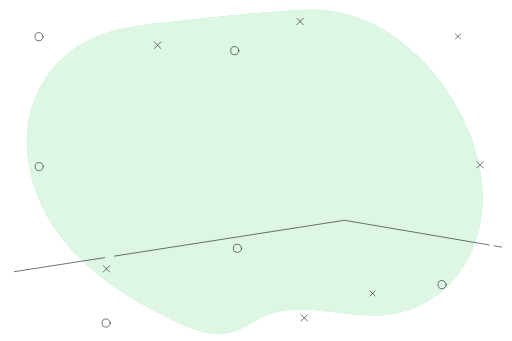
t = 0.00 s
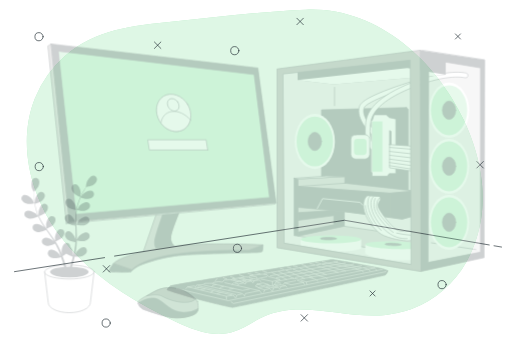
t = 0.25 s
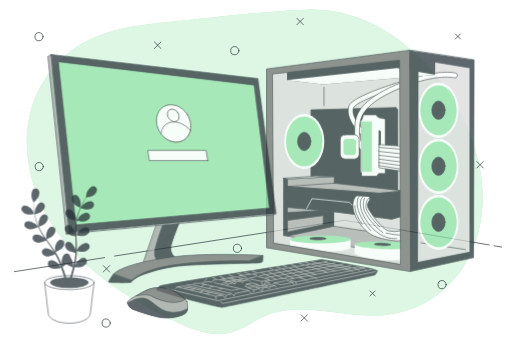
t = 0.50 s
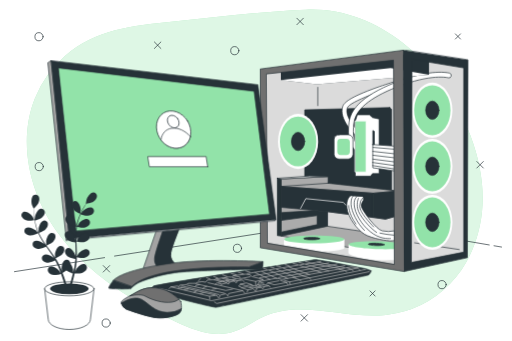
t = 0.75 s
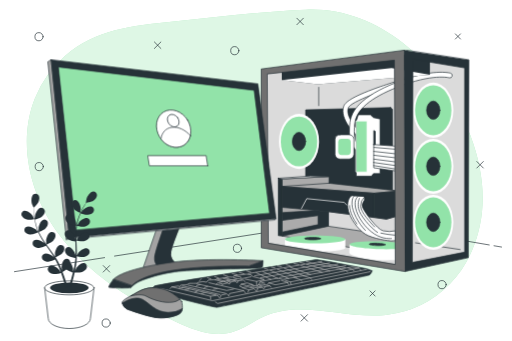
t = 1.00 s

The animated SVG that drew these frames (rendered in a browser with its animation timeline set to each time). Animation: 2 CSS @keyframes rules; one cycle of 1.00 s.

<svg class="animated" id="freepik_stories-modern-desktop-computer" xmlns="http://www.w3.org/2000/svg" viewBox="0 0 750 500" version="1.1" xmlns:xlink="http://www.w3.org/1999/xlink" xmlns:svgjs="http://svgjs.com/svgjs"><style>svg#freepik_stories-modern-desktop-computer:not(.animated) .animable {opacity: 0;}svg#freepik_stories-modern-desktop-computer.animated #freepik--CPU--inject-98 {animation: 1s 1 forwards cubic-bezier(.36,-0.01,.5,1.38) slideRight;animation-delay: 0s;}svg#freepik_stories-modern-desktop-computer.animated #freepik--Keyboard--inject-98 {animation: 1s 1 forwards cubic-bezier(.36,-0.01,.5,1.38) slideRight;animation-delay: 0s;}svg#freepik_stories-modern-desktop-computer.animated #freepik--Mouse--inject-98 {animation: 1s 1 forwards cubic-bezier(.36,-0.01,.5,1.38) slideRight;animation-delay: 0s;}svg#freepik_stories-modern-desktop-computer.animated #freepik--Monitor--inject-98 {animation: 1s 1 forwards cubic-bezier(.36,-0.01,.5,1.38) slideDown;animation-delay: 0s;}svg#freepik_stories-modern-desktop-computer.animated #freepik--Plant--inject-98 {animation: 1s 1 forwards cubic-bezier(.36,-0.01,.5,1.38) slideDown;animation-delay: 0s;}            @keyframes slideRight {                0% {                    opacity: 0;                    transform: translateX(30px);                }                100% {                    opacity: 1;                    transform: translateX(0);                }            }                    @keyframes slideDown {                0% {                    opacity: 0;                    transform: translateY(-30px);                }                100% {                    opacity: 1;                    transform: translateY(0);                }            }        </style><g id="freepik--background-simple--inject-98" class="animable" style="transform-origin: 373.132px 251.913px;"><path d="M706.44,270.9c-2.82-32.64-12.57-64.71-26.6-94.42C638,87.76,551.91,10.26,448.74,14.16,382.58,16.67,317,25.23,251.16,32c-56.17,5.8-112,11.1-156.28,50.11a164.19,164.19,0,0,0-44,61.81c-26.36,66-6.66,143.93,35.93,200.83s105,95.72,169.16,126.3c26.17,12.46,55.52,24,83.44,16.24,17.19-4.79,31.6-16.41,47.91-23.64,54.9-24.34,118.56,4.29,178.29-1.88a154.18,154.18,0,0,0,94.25-45.91c29.58-30.67,45.25-73.24,47.24-115.8A220.19,220.19,0,0,0,706.44,270.9Z" style="fill: rgb(146, 227, 169); transform-origin: 373.132px 251.913px;" id="elg7qratcsai8" class="animable"></path><g id="el3vgyawcywkd"><path d="M706.44,270.9c-2.82-32.64-12.57-64.71-26.6-94.42C638,87.76,551.91,10.26,448.74,14.16,382.58,16.67,317,25.23,251.16,32c-56.17,5.8-112,11.1-156.28,50.11a164.19,164.19,0,0,0-44,61.81c-26.36,66-6.66,143.93,35.93,200.83s105,95.72,169.16,126.3c26.17,12.46,55.52,24,83.44,16.24,17.19-4.79,31.6-16.41,47.91-23.64,54.9-24.34,118.56,4.29,178.29-1.88a154.18,154.18,0,0,0,94.25-45.91c29.58-30.67,45.25-73.24,47.24-115.8A220.19,220.19,0,0,0,706.44,270.9Z" style="fill: rgb(255, 255, 255); opacity: 0.7; transform-origin: 373.132px 251.913px;" class="animable"></path></g></g><g id="freepik--Shapes--inject-98" class="animable" style="transform-origin: 379.57px 253.2px;"><line x1="226.03" y1="61.56" x2="235.52" y2="71.05" style="fill: none; stroke: rgb(38, 50, 56); stroke-linecap: round; stroke-linejoin: round; transform-origin: 230.775px 66.305px;" id="el81i7uctge87" class="animable"></line><line x1="235.52" y1="61.56" x2="226.03" y2="71.05" style="fill: none; stroke: rgb(38, 50, 56); stroke-linecap: round; stroke-linejoin: round; transform-origin: 230.775px 66.305px;" id="ele1rgje99stc" class="animable"></line><line x1="698.81" y1="236.85" x2="708.3" y2="246.34" style="fill: none; stroke: rgb(38, 50, 56); stroke-linecap: round; stroke-linejoin: round; transform-origin: 703.555px 241.595px;" id="elh4il08lq32u" class="animable"></line><line x1="708.3" y1="236.85" x2="698.81" y2="246.34" style="fill: none; stroke: rgb(38, 50, 56); stroke-linecap: round; stroke-linejoin: round; transform-origin: 703.555px 241.595px;" id="elbyp889dha6" class="animable"></line><line x1="150.97" y1="389.42" x2="160.46" y2="398.91" style="fill: none; stroke: rgb(38, 50, 56); stroke-linecap: round; stroke-linejoin: round; transform-origin: 155.715px 394.165px;" id="elko9x2trgcl7" class="animable"></line><line x1="160.46" y1="389.42" x2="150.97" y2="398.91" style="fill: none; stroke: rgb(38, 50, 56); stroke-linecap: round; stroke-linejoin: round; transform-origin: 155.715px 394.165px;" id="el1m1mt1wjuoi" class="animable"></line><line x1="434.92" y1="26.74" x2="444.41" y2="36.23" style="fill: none; stroke: rgb(38, 50, 56); stroke-linecap: round; stroke-linejoin: round; transform-origin: 439.665px 31.485px;" id="elt5fafwwmuib" class="animable"></line><line x1="444.41" y1="26.74" x2="434.92" y2="36.23" style="fill: none; stroke: rgb(38, 50, 56); stroke-linecap: round; stroke-linejoin: round; transform-origin: 439.665px 31.485px;" id="elqaod3005inr" class="animable"></line><line x1="441.04" y1="461.38" x2="450.53" y2="470.87" style="fill: none; stroke: rgb(38, 50, 56); stroke-linecap: round; stroke-linejoin: round; transform-origin: 445.785px 466.125px;" id="elatvfxllrjt" class="animable"></line><line x1="450.53" y1="461.38" x2="441.04" y2="470.87" style="fill: none; stroke: rgb(38, 50, 56); stroke-linecap: round; stroke-linejoin: round; transform-origin: 445.785px 466.125px;" id="elogjzswykb7s" class="animable"></line><line x1="542.14" y1="426.56" x2="549.63" y2="434.06" style="fill: none; stroke: rgb(38, 50, 56); stroke-linecap: round; stroke-linejoin: round; transform-origin: 545.885px 430.31px;" id="elakhspov3pm4" class="animable"></line><line x1="549.63" y1="426.56" x2="542.14" y2="434.06" style="fill: none; stroke: rgb(38, 50, 56); stroke-linecap: round; stroke-linejoin: round; transform-origin: 545.885px 430.31px;" id="el6fow88e607q" class="animable"></line><line x1="667.34" y1="49.73" x2="674.83" y2="57.22" style="fill: none; stroke: rgb(38, 50, 56); stroke-linecap: round; stroke-linejoin: round; transform-origin: 671.085px 53.475px;" id="el7m789q8294t" class="animable"></line><line x1="674.83" y1="49.73" x2="667.34" y2="57.22" style="fill: none; stroke: rgb(38, 50, 56); stroke-linecap: round; stroke-linejoin: round; transform-origin: 671.085px 53.475px;" id="elrqinjb7ex4j" class="animable"></line><path d="M349.9,74.31a6,6,0,1,0-6,6A6,6,0,0,0,349.9,74.31Z" style="fill: none; stroke: rgb(38, 50, 56); stroke-linecap: round; stroke-linejoin: round; transform-origin: 343.9px 74.31px;" id="el2z3jq8kxhff" class="animable"></path><path d="M62.84,53.83a6,6,0,1,0-6,6A6,6,0,0,0,62.84,53.83Z" style="fill: none; stroke: rgb(38, 50, 56); stroke-linecap: round; stroke-linejoin: round; transform-origin: 56.84px 53.83px;" id="el8uhhbqmwbwr" class="animable"></path><path d="M653.86,417.35a6,6,0,1,0-6,6A6,6,0,0,0,653.86,417.35Z" style="fill: none; stroke: rgb(38, 50, 56); stroke-linecap: round; stroke-linejoin: round; transform-origin: 647.86px 417.35px;" id="elrcv76tzasl" class="animable"></path><path d="M161.32,473.66a6,6,0,1,0-6,6A6,6,0,0,0,161.32,473.66Z" style="fill: none; stroke: rgb(38, 50, 56); stroke-linecap: round; stroke-linejoin: round; transform-origin: 155.32px 473.66px;" id="els26d91d3fl" class="animable"></path><path d="M63.18,244.29a6,6,0,1,0-6,6A6,6,0,0,0,63.18,244.29Z" style="fill: none; stroke: rgb(38, 50, 56); stroke-linecap: round; stroke-linejoin: round; transform-origin: 57.18px 244.29px;" id="elbuw6gsi5exg" class="animable"></path><path d="M353.83,364.1a6,6,0,1,0-6,6A6,6,0,0,0,353.83,364.1Z" style="fill: none; stroke: rgb(38, 50, 56); stroke-linecap: round; stroke-linejoin: round; transform-origin: 347.83px 364.1px;" id="elh9bse71w91d" class="animable"></path></g><g id="freepik--Table--inject-98" class="animable" style="transform-origin: 377.94px 360.665px;"><line x1="724.01" y1="360.37" x2="735.05" y2="362.25" style="fill: none; stroke: rgb(38, 50, 56); stroke-linecap: round; stroke-linejoin: round; transform-origin: 729.53px 361.31px;" id="el9j1e44l2m2r" class="animable"></line><polyline points="167.62 375.48 504.76 322.99 716.97 359.17" style="fill: none; stroke: rgb(38, 50, 56); stroke-linecap: round; stroke-linejoin: round; transform-origin: 442.295px 349.235px;" id="eljqjfra99hph" class="animable"></polyline><line x1="20.83" y1="398.34" x2="152.96" y2="377.76" style="fill: none; stroke: rgb(38, 50, 56); stroke-linecap: round; stroke-linejoin: round; transform-origin: 86.895px 388.05px;" id="el7dz7s85vt66" class="animable"></line></g><g id="freepik--CPU--inject-98" class="animable" style="transform-origin: 534.825px 235.8px;"><polygon points="591.71 80.61 387.81 105.15 388.21 359.59 593.7 392.35 683.5 373.74 683.9 91.81 591.71 80.61" style="fill: rgb(219, 219, 219); stroke: rgb(38, 50, 56); stroke-linecap: round; stroke-linejoin: round; transform-origin: 535.855px 236.48px;" id="el7350ni43uf" class="animable"></polygon><line x1="674.23" y1="365.87" x2="608.89" y2="356" style="fill: none; stroke: rgb(38, 50, 56); stroke-linecap: round; stroke-linejoin: round; transform-origin: 641.56px 360.935px;" id="el06caobn39b2n" class="animable"></line><ellipse cx="634.87" cy="161.58" rx="29.44" ry="40.42" style="fill: rgb(255, 255, 255); transform-origin: 634.87px 161.58px;" id="elorjcos1wj2c" class="animable"></ellipse><ellipse cx="634.87" cy="161.58" rx="26.66" ry="36.61" style="fill: rgb(146, 227, 169); transform-origin: 634.87px 161.58px;" id="elkci3cgtywjo" class="animable"></ellipse><ellipse cx="634.87" cy="161.58" rx="9.78" ry="13.43" style="fill: rgb(38, 50, 56); stroke: rgb(38, 50, 56); stroke-linecap: round; stroke-linejoin: round; transform-origin: 634.87px 161.58px;" id="elxkm384o5e4s" class="animable"></ellipse><polygon points="572.28 157.61 447.82 161 447.82 272.18 575.11 286.04 575.11 160.16 572.28 157.61" style="fill: rgb(38, 50, 56); stroke: rgb(38, 50, 56); stroke-linecap: round; stroke-linejoin: round; transform-origin: 511.465px 221.825px;" id="el6nwujtf81ja" class="animable"></polygon><ellipse cx="437.99" cy="207.36" rx="29.44" ry="40.42" style="fill: rgb(255, 255, 255); transform-origin: 437.99px 207.36px;" id="elzjsod22fyv" class="animable"></ellipse><ellipse cx="437.99" cy="207.36" rx="26.66" ry="36.61" style="fill: rgb(146, 227, 169); transform-origin: 437.99px 207.36px;" id="elpc0czpf6m1" class="animable"></ellipse><ellipse cx="437.99" cy="207.36" rx="9.78" ry="13.43" style="fill: rgb(38, 50, 56); stroke: rgb(38, 50, 56); stroke-linecap: round; stroke-linejoin: round; transform-origin: 437.99px 207.36px;" id="elbvow6vpp9o" class="animable"></ellipse><ellipse cx="634.87" cy="243.74" rx="29.44" ry="40.42" style="fill: rgb(255, 255, 255); transform-origin: 634.87px 243.74px;" id="elrjy0dqn05x" class="animable"></ellipse><ellipse cx="634.87" cy="243.74" rx="26.66" ry="36.61" style="fill: rgb(146, 227, 169); transform-origin: 634.87px 243.74px;" id="el2pl9ye2wm4t" class="animable"></ellipse><ellipse cx="634.87" cy="243.74" rx="9.78" ry="13.43" style="fill: rgb(38, 50, 56); stroke: rgb(38, 50, 56); stroke-linecap: round; stroke-linejoin: round; transform-origin: 634.87px 243.74px;" id="elxkbpahvvrxm" class="animable"></ellipse><ellipse cx="634.87" cy="325.91" rx="29.44" ry="40.42" style="fill: rgb(255, 255, 255); transform-origin: 634.87px 325.91px;" id="elzyt2gi8fknf" class="animable"></ellipse><ellipse cx="634.87" cy="325.91" rx="26.66" ry="36.61" style="fill: rgb(146, 227, 169); transform-origin: 634.87px 325.91px;" id="el1z1va6xr4gr" class="animable"></ellipse><ellipse cx="634.87" cy="325.91" rx="9.78" ry="13.43" style="fill: rgb(38, 50, 56); stroke: rgb(38, 50, 56); stroke-linecap: round; stroke-linejoin: round; transform-origin: 634.87px 325.91px;" id="elky6khlqsj8" class="animable"></ellipse><path d="M528.43,201.31a3.51,3.51,0,0,1-1.57-.37c-4.82-2.41-12-9.77-17-17.5-4.84-7.42-9.85-18.3-6.22-27.92,1.77-4.69,8.87-12.6,49.93-27.23,22-7.83,43.58-13.91,43.79-14a3.54,3.54,0,1,1,1.91,6.81c-34.87,9.78-85.55,27.69-89,36.88-2.73,7.22,2.29,16.62,5.52,21.57,5.22,8,11.59,13.71,14.25,15a3.53,3.53,0,0,1-1.59,6.69Z" style="fill: rgb(255, 255, 255); stroke: rgb(38, 50, 56); stroke-linecap: round; stroke-linejoin: round; transform-origin: 552.203px 157.711px;" id="elr78qgi0tg2j" class="animable"></path><path d="M525.89,222.25a3.49,3.49,0,0,1-2-.61c-10-6.78-13.8-20.95-11.15-42.12,1.21-9.73,5.78-18.53,14-26.89,11-11.23,28.82-21.79,53-31.4,54-21.42,79.33-14.28,80.39-14a3.53,3.53,0,0,1-2,6.77c-.34-.09-24.57-6.56-75.77,13.76-39.65,15.73-60.12,32.94-62.58,52.6-2.29,18.31.43,30.22,8.09,35.38a3.54,3.54,0,0,1-2,6.47Z" style="fill: rgb(255, 255, 255); stroke: rgb(38, 50, 56); stroke-linecap: round; stroke-linejoin: round; transform-origin: 587.266px 164.059px;" id="elojcs0sageyb" class="animable"></path><polygon points="521.91 252.17 521.91 258.3 544.14 258.3 547.21 254.47 556.79 254.47 556.79 174.37 547.21 172.45 542.61 168.24 524.98 168.24 521.91 177.44 521.91 252.17" style="fill: rgb(255, 255, 255); stroke: rgb(38, 50, 56); stroke-linecap: round; stroke-linejoin: round; transform-origin: 539.35px 213.27px;" id="el23bvse2x09g" class="animable"></polygon><rect x="521.91" y="177.43" width="15.71" height="74.73" style="fill: rgb(146, 227, 169); stroke: rgb(255, 255, 255); stroke-linecap: round; stroke-linejoin: round; transform-origin: 529.765px 214.795px;" id="el22bbypi4udy" class="animable"></rect><polygon points="584 214.61 547.59 211.93 547.59 246.03 582.46 251.02 584 214.61" style="fill: rgb(255, 255, 255); stroke: rgb(38, 50, 56); stroke-linecap: round; stroke-linejoin: round; transform-origin: 565.795px 231.475px;" id="eliogtguhlcg" class="animable"></polygon><line x1="548" y1="216.08" x2="583.56" y2="219.11" style="fill: none; stroke: rgb(38, 50, 56); stroke-linecap: round; stroke-linejoin: round; transform-origin: 565.78px 217.595px;" id="elgmw4expyvn" class="animable"></line><line x1="547.62" y1="221.94" x2="583.37" y2="225.92" style="fill: none; stroke: rgb(38, 50, 56); stroke-linecap: round; stroke-linejoin: round; transform-origin: 565.495px 223.93px;" id="elqnqgqf2dyq" class="animable"></line><line x1="547.81" y1="227.62" x2="583" y2="231.78" style="fill: none; stroke: rgb(38, 50, 56); stroke-linecap: round; stroke-linejoin: round; transform-origin: 565.405px 229.7px;" id="el53cilb5ez9m" class="animable"></line><line x1="547.62" y1="233.29" x2="583" y2="237.83" style="fill: none; stroke: rgb(38, 50, 56); stroke-linecap: round; stroke-linejoin: round; transform-origin: 565.31px 235.56px;" id="el7amyu6m084" class="animable"></line><line x1="547.24" y1="238.21" x2="582.43" y2="243.13" style="fill: none; stroke: rgb(38, 50, 56); stroke-linecap: round; stroke-linejoin: round; transform-origin: 564.835px 240.67px;" id="el78iufydv2dv" class="animable"></line><line x1="547.43" y1="242.75" x2="582.24" y2="248.24" style="fill: none; stroke: rgb(38, 50, 56); stroke-linecap: round; stroke-linejoin: round; transform-origin: 564.835px 245.495px;" id="el1shf9mth9vl" class="animable"></line><polygon points="547.59 211.93 547.59 191.3 549.89 192.62 549.89 211.92 547.59 211.93" style="fill: rgb(38, 50, 56); stroke: rgb(38, 50, 56); stroke-linecap: round; stroke-linejoin: round; transform-origin: 548.74px 201.615px;" id="el4gla5z6f14a" class="animable"></polygon><polygon points="407.63 261.43 407.63 345.44 413.44 346.05 413.44 262.35 407.63 261.43" style="fill: rgb(38, 50, 56); stroke: rgb(38, 50, 56); stroke-linecap: round; stroke-linejoin: round; transform-origin: 410.535px 303.74px;" id="el5skubxbp8at" class="animable"></polygon><polygon points="413.44 262.35 482.01 258.81 482.01 268.6 584.56 279.93 584.56 316.05 566.2 321.26 481.09 310.24 481.09 331.66 580.89 346.36 580.89 374.21 413.44 346.05 413.44 262.35" style="fill: rgb(171, 171, 171); stroke: rgb(38, 50, 56); stroke-linecap: round; stroke-linejoin: round; transform-origin: 499px 316.51px;" id="elmj0kehmncs" class="animable"></polygon><polygon points="482.01 268.6 413.13 273.37 548.13 283.3 584.56 279.93 482.01 268.6" style="fill: rgb(171, 171, 171); stroke: rgb(38, 50, 56); stroke-linecap: round; stroke-linejoin: round; transform-origin: 498.845px 275.95px;" id="elbxnp9w52og4" class="animable"></polygon><polygon points="548.13 283.3 548.13 318.5 566.2 321.26 584.56 316.05 584.56 279.93 548.13 283.3" style="fill: rgb(38, 50, 56); stroke: rgb(38, 50, 56); stroke-linecap: round; stroke-linejoin: round; transform-origin: 566.345px 300.595px;" id="eleio1sf2le6r" class="animable"></polygon><polygon points="413.13 273.37 413.13 303.96 481.09 310.24 548.13 318.5 548.13 283.3 413.13 273.37" style="fill: rgb(38, 50, 56); stroke: rgb(38, 50, 56); stroke-linecap: round; stroke-linejoin: round; transform-origin: 480.63px 295.935px;" id="el3rvi8ta8m9i" class="animable"></polygon><polyline points="441.69 305.51 449.34 291.18 504.28 296.67 508.1 300.73" style="fill: none; stroke: rgb(255, 255, 255); stroke-linecap: round; stroke-linejoin: round; transform-origin: 474.895px 298.345px;" id="elug8rxu2ian" class="animable"></polyline><path d="M515.07,287s-7,3.67-5.51,17.76,15.31,32.14,25.72,38.57,34.89,10.1,38.57,9.79,5.81-.61,5.81-.61V338.4a39.59,39.59,0,0,1-18.36,0c-9.49-2.45-27.86-28.47-30-34s2.75-11.33,2.75-11.33V288.5Z" style="fill: rgb(255, 255, 255); stroke: rgb(38, 50, 56); stroke-linecap: round; stroke-linejoin: round; transform-origin: 544.506px 320.069px;" id="el64jo5tgmik8" class="animable"></path><path d="M524.26,288.2s-6.13,3.06-3.37,16.53,14.39,29.69,27.55,38.26,25.1,6.74,25.1,6.74" style="fill: none; stroke: rgb(38, 50, 56); stroke-linecap: round; stroke-linejoin: round; transform-origin: 546.858px 319.047px;" id="elcv8wvgjl1y8" class="animable"></path><path d="M534.05,288.5a17.72,17.72,0,0,0-5.83,14.06c.49,8.93,14.39,23.57,20.47,30" style="fill: none; stroke: rgb(38, 50, 56); stroke-linecap: round; stroke-linejoin: round; transform-origin: 538.444px 310.53px;" id="el6wu2kwgui34" class="animable"></path><path d="M526.48,290.77s-3,5.46-1.24,15,17.49,28.29,27.92,35" style="fill: none; stroke: rgb(38, 50, 56); stroke-linecap: round; stroke-linejoin: round; transform-origin: 538.923px 315.77px;" id="elskd4ps4a0oc" class="animable"></path><path d="M518.91,287.17s-3.6,1.86-3.23,12.28,8.69,27.43,19.61,38.35" style="fill: none; stroke: rgb(38, 50, 56); stroke-linecap: round; stroke-linejoin: round; transform-origin: 525.472px 312.485px;" id="elqt0dmxee52f" class="animable"></path><path d="M512.21,301.44S511,312,522.76,328.37" style="fill: none; stroke: rgb(38, 50, 56); stroke-linecap: round; stroke-linejoin: round; transform-origin: 517.467px 314.905px;" id="elmmn1y6rijw" class="animable"></path><path d="M558,341.77a152.88,152.88,0,0,0,20.59,3" style="fill: none; stroke: rgb(38, 50, 56); stroke-linecap: round; stroke-linejoin: round; transform-origin: 568.295px 343.27px;" id="el8uk2o4jvu99" class="animable"></path><polygon points="407.63 261.43 454.98 258.07 482.01 258.81 413.44 262.35 407.63 261.43" style="fill: rgb(255, 255, 255); stroke: rgb(38, 50, 56); stroke-linecap: round; stroke-linejoin: round; transform-origin: 444.82px 260.21px;" id="elvfrwzze5k0r" class="animable"></polygon><polygon points="413.86 323.03 465.91 316.08 465.91 329.39 413.66 340.11 413.44 346.05 481.09 331.66 481.09 310.24 461.54 308.53 413.46 311.71 413.86 323.03" style="fill: rgb(38, 50, 56); stroke: rgb(38, 50, 56); stroke-linecap: round; stroke-linejoin: round; transform-origin: 447.265px 327.29px;" id="elez8pj8r6nwm" class="animable"></polygon><path d="M417.33,350.9v12.42c0,3.16,19.84,5.73,44.31,5.73S506,366.48,506,363.32V350.9Z" style="fill: rgb(255, 255, 255); transform-origin: 461.665px 359.975px;" id="eljursuhhzks" class="animable"></path><ellipse cx="461.64" cy="350.9" rx="44.31" ry="5.73" style="fill: rgb(146, 227, 169); transform-origin: 461.64px 350.9px;" id="elxpmh71ds6yp" class="animable"></ellipse><path d="M469.64,349.82c0,1-5.24,1.79-11.7,1.79s-11.71-.8-11.71-1.79,5.24-1.79,11.71-1.79S469.64,348.83,469.64,349.82Z" style="fill: rgb(38, 50, 56); stroke: rgb(38, 50, 56); stroke-linecap: round; stroke-linejoin: round; transform-origin: 457.935px 349.82px;" id="elsgyrcpu5gk" class="animable"></path><path d="M512.12,358.22l-.36,12.42c-.09,3.17,19.67,10.13,44.13,10.83s44.37-1.29,44.46-4.46l.35-16.24Z" style="fill: rgb(255, 255, 255); transform-origin: 556.23px 369.915px;" id="ell3l1uhsffr" class="animable"></path><path d="M600.7,360.77c-.09,3.17-20,5.16-44.45,4.46s-44.22-3.84-44.13-7,20-5.16,44.46-4.45S600.79,357.61,600.7,360.77Z" style="fill: rgb(146, 227, 169); transform-origin: 556.41px 359.503px;" id="el2j9bnnp4b6t" class="animable"></path><path d="M564.44,358.65c0,1-5.29,1.64-11.75,1.46S541,359,541,358s5.29-1.64,11.75-1.45S564.47,357.66,564.44,358.65Z" style="fill: rgb(38, 50, 56); stroke: rgb(38, 50, 56); stroke-linecap: round; stroke-linejoin: round; transform-origin: 552.72px 358.328px;" id="el1zggrbuhfol" class="animable"></path><polygon points="412.76 103.42 412.76 117.23 465.45 123.66 629.94 109.52 629.94 88.32 591.71 80.61 412.76 103.42" style="fill: rgb(38, 50, 56); transform-origin: 521.35px 102.135px;" id="el2i4i5dfhjar" class="animable"></polygon><polygon points="412.76 117.23 573.72 99.88 629.94 109.52 465.45 123.66 412.76 117.23" style="fill: rgb(255, 255, 255); transform-origin: 521.35px 111.77px;" id="elnpp57vbjwma" class="animable"></polygon><rect x="490.82" y="197.5" width="27.72" height="35.64" rx="7.11" style="fill: rgb(255, 255, 255); stroke: rgb(38, 50, 56); stroke-linecap: round; stroke-linejoin: round; transform-origin: 504.68px 215.32px;" id="elpp952yhenx" class="animable"></rect><rect x="495.47" y="203.47" width="18.42" height="23.68" rx="5.04" style="fill: rgb(146, 227, 169); transform-origin: 504.68px 215.31px;" id="elo8o9r28cie8" class="animable"></rect><path d="M592.08,73.6,593.29,398l93-20.22.81-289.62Zm88.59,296.1-76.45,15L605,87l75.65,12.54Z" style="fill: rgb(38, 50, 56); stroke: rgb(38, 50, 56); stroke-linecap: round; stroke-linejoin: round; transform-origin: 639.59px 235.8px;" id="elxfc2cbgwyr8" class="animable"></path><path d="M592.08,73.6,382.55,101.11V363.23L593.29,398ZM393.07,356l-1.62-247.56L577.92,88.17l1.22,298.92Z" style="fill: rgb(112, 112, 112); stroke: rgb(38, 50, 56); stroke-linecap: round; stroke-linejoin: round; transform-origin: 487.92px 235.8px;" id="el47rl42krpqf" class="animable"></path><line x1="466.94" y1="128.03" x2="466.94" y2="154.82" style="fill: none; stroke: rgb(38, 50, 56); stroke-linecap: round; stroke-linejoin: round; transform-origin: 466.94px 141.425px;" id="elezzsg1s19q7" class="animable"></line></g><g id="freepik--Keyboard--inject-98" class="animable" style="transform-origin: 383.467px 415.732px;"><path d="M259.83,437S313,450.93,317.88,450.6s221.83-46.37,223.45-47.35,4.22-6.16,4.22-6.16l-7.79-2.92s-71.35-13.94-74.91-13.29S228.37,417.2,226.1,419.47s-5.51,4.54-4.54,5.51S259.83,437,259.83,437Z" style="fill: rgb(38, 50, 56); stroke: rgb(38, 50, 56); stroke-linecap: round; stroke-linejoin: round; transform-origin: 383.467px 415.732px;" id="el4u2dwjtybpe" class="animable"></path><polyline points="235.18 423.04 311.33 440.86 537.05 395.09" style="fill: none; stroke: rgb(184, 184, 184); stroke-linecap: round; stroke-linejoin: round; transform-origin: 386.115px 417.975px;" id="el2pcnz209asj" class="animable"></polyline><polyline points="315.46 442.79 318.77 444.99 542.34 398.4" style="fill: none; stroke: rgb(184, 184, 184); stroke-linecap: round; stroke-linejoin: round; transform-origin: 428.9px 421.695px;" id="el6af4zla1jzc" class="animable"></polyline><polyline points="248.91 423.21 251.72 420.66 308.31 434.43 308.57 438.51" style="fill: none; stroke: rgb(184, 184, 184); stroke-linecap: round; stroke-linejoin: round; transform-origin: 278.74px 429.585px;" id="elfdyb6z37yrw" class="animable"></polyline><polyline points="308.31 434.43 318.47 432.92 321.63 436.8" style="fill: none; stroke: rgb(184, 184, 184); stroke-linecap: round; stroke-linejoin: round; transform-origin: 314.97px 434.86px;" id="elup2i8e943r" class="animable"></polyline><polyline points="322.6 436.19 323.57 432.79 332.18 430.73 335.09 434.01 336.3 430.37 356.92 426.25 359.96 429.88" style="fill: none; stroke: rgb(184, 184, 184); stroke-linecap: round; stroke-linejoin: round; transform-origin: 341.28px 431.22px;" id="elza5roub4uba" class="animable"></polyline><polyline points="363.11 428.43 364.69 425.15 372.21 423.21 375.36 426.61" style="fill: none; stroke: rgb(184, 184, 184); stroke-linecap: round; stroke-linejoin: round; transform-origin: 369.235px 425.82px;" id="eltzn7xu4ioa" class="animable"></polyline><polyline points="376.57 426.12 377.54 422.36 383.49 421.15 386.64 423.45 388.46 420.18 395.13 419.09 397.44 421.03" style="fill: none; stroke: rgb(184, 184, 184); stroke-linecap: round; stroke-linejoin: round; transform-origin: 387.005px 422.605px;" id="elyyn6ri3zcge" class="animable"></polyline><polyline points="251.72 420.66 260.86 419.33 263.65 420.3 264.74 418 267.17 417.75 271.41 417.75 274.57 417.03 277.11 415.45 283.54 415.45 288.76 415.33 289.85 413.99 297.49 412.9 302.58 413.75 305.13 410.6 312.77 410.23 315.44 410.36 317.26 409.02 337.03 405.99 341.03 406.47 343.1 404.17 361.05 401.99 368.2 403.08 369.66 404.9" style="fill: none; stroke: rgb(184, 184, 184); stroke-linecap: round; stroke-linejoin: round; transform-origin: 310.69px 411.325px;" id="elmhs6tldnyvs" class="animable"></polyline><line x1="355.59" y1="408.29" x2="367.84" y2="405.75" style="fill: none; stroke: rgb(184, 184, 184); stroke-linecap: round; stroke-linejoin: round; transform-origin: 361.715px 407.02px;" id="elvb351gjltc" class="animable"></line><polyline points="370.75 405.63 387.36 409.9 375.85 412.66 359.35 409.26" style="fill: none; stroke: rgb(184, 184, 184); stroke-linecap: round; stroke-linejoin: round; transform-origin: 373.355px 409.145px;" id="elehhx48zudov" class="animable"></polyline><line x1="375.84" y1="412.66" x2="375.84" y2="418.6" style="fill: none; stroke: rgb(184, 184, 184); stroke-linecap: round; stroke-linejoin: round; transform-origin: 375.84px 415.63px;" id="el8ix34wl3l7d" class="animable"></line><polyline points="395.13 419.09 384.58 416.66 378.03 417.39 377.18 419.33" style="fill: none; stroke: rgb(184, 184, 184); stroke-linecap: round; stroke-linejoin: round; transform-origin: 386.155px 417.995px;" id="el4262wxz0kgs" class="animable"></polyline><polyline points="383.49 421.15 371.72 418.6 367.6 420.3 366.99 421.27" style="fill: none; stroke: rgb(184, 184, 184); stroke-linecap: round; stroke-linejoin: round; transform-origin: 375.24px 419.935px;" id="ela4vx8w0lldi" class="animable"></polyline><line x1="377.54" y1="422.36" x2="370.99" y2="420.91" style="fill: none; stroke: rgb(184, 184, 184); stroke-linecap: round; stroke-linejoin: round; transform-origin: 374.265px 421.635px;" id="elcfqbo64qts" class="animable"></line><line x1="388.46" y1="420.18" x2="380.58" y2="418.72" style="fill: none; stroke: rgb(184, 184, 184); stroke-linecap: round; stroke-linejoin: round; transform-origin: 384.52px 419.45px;" id="elamy48jh4xdh" class="animable"></line><polyline points="364.69 425.15 354.62 421.76 362.87 420.54 371.24 422.36" style="fill: none; stroke: rgb(184, 184, 184); stroke-linecap: round; stroke-linejoin: round; transform-origin: 362.93px 422.845px;" id="eliq250cljnv" class="animable"></polyline><polygon points="353.77 416.66 361.65 419.09 369.78 417.27 362.26 414.84 353.77 416.66" style="fill: none; stroke: rgb(184, 184, 184); stroke-linecap: round; stroke-linejoin: round; transform-origin: 361.775px 416.965px;" id="elijz69ey5ufm" class="animable"></polygon><polyline points="353.77 416.66 350.98 419.69 354.38 420.91" style="fill: none; stroke: rgb(184, 184, 184); stroke-linecap: round; stroke-linejoin: round; transform-origin: 352.68px 418.785px;" id="eluz3s5gboqbp" class="animable"></polyline><line x1="369.78" y1="417.27" x2="371.72" y2="418.6" style="fill: none; stroke: rgb(184, 184, 184); stroke-linecap: round; stroke-linejoin: round; transform-origin: 370.75px 417.935px;" id="elidbhn3oos58" class="animable"></line><line x1="356.92" y1="426.24" x2="306.22" y2="414.6" style="fill: none; stroke: rgb(184, 184, 184); stroke-linecap: round; stroke-linejoin: round; transform-origin: 331.57px 420.42px;" id="el30n025b2ihy" class="animable"></line><line x1="266.2" y1="421.03" x2="316.29" y2="432.55" style="fill: none; stroke: rgb(184, 184, 184); stroke-linecap: round; stroke-linejoin: round; transform-origin: 291.245px 426.79px;" id="elnzv8dyl25cf" class="animable"></line><line x1="267.77" y1="419.21" x2="321.99" y2="431.95" style="fill: none; stroke: rgb(184, 184, 184); stroke-linecap: round; stroke-linejoin: round; transform-origin: 294.88px 425.58px;" id="ellxf0xwzimn" class="animable"></line><line x1="275.66" y1="418.12" x2="330.24" y2="430" style="fill: none; stroke: rgb(184, 184, 184); stroke-linecap: round; stroke-linejoin: round; transform-origin: 302.95px 424.06px;" id="el4vrnc9iv7rl" class="animable"></line><polyline points="288.52 416.18 332.06 425.88 342 423.94" style="fill: none; stroke: rgb(184, 184, 184); stroke-linecap: round; stroke-linejoin: round; transform-origin: 315.26px 421.03px;" id="el7t2cyb6uz19" class="animable"></polyline><polyline points="379.03 417.38 381.1 412.94 406.68 407.84 414.42 409.73 515.97 391.43 525.62 393.09 529.06 396.31" style="fill: none; stroke: rgb(184, 184, 184); stroke-linecap: round; stroke-linejoin: round; transform-origin: 454.045px 404.405px;" id="el1j2hbjme15ik" class="animable"></polyline><polyline points="525.62 393.09 425.42 413.4 426.53 416.62" style="fill: none; stroke: rgb(184, 184, 184); stroke-linecap: round; stroke-linejoin: round; transform-origin: 475.52px 404.855px;" id="el0nuchw9yxg9" class="animable"></polyline><polyline points="430.63 406.96 439.95 409.96 442.5 412.62" style="fill: none; stroke: rgb(184, 184, 184); stroke-linecap: round; stroke-linejoin: round; transform-origin: 436.565px 409.79px;" id="elgr81fyuqtbu" class="animable"></polyline><polyline points="444.17 404.3 454.82 407.52 456.82 409.85" style="fill: none; stroke: rgb(184, 184, 184); stroke-linecap: round; stroke-linejoin: round; transform-origin: 450.495px 407.075px;" id="elmcr1wvyh21m" class="animable"></polyline><polyline points="498.21 394.87 507.2 396.98 509.31 398.75" style="fill: none; stroke: rgb(184, 184, 184); stroke-linecap: round; stroke-linejoin: round; transform-origin: 503.76px 396.81px;" id="el1um0ch8bqkk" class="animable"></polyline><polyline points="509.86 392.87 517.3 395.09 518.74 396.98" style="fill: none; stroke: rgb(184, 184, 184); stroke-linecap: round; stroke-linejoin: round; transform-origin: 514.3px 394.925px;" id="eliry5o5om0bf" class="animable"></polyline><polyline points="391.57 417.28 393.79 414.84 403.33 417.62 421.53 414.18 412.32 411.18" style="fill: none; stroke: rgb(184, 184, 184); stroke-linecap: round; stroke-linejoin: round; transform-origin: 406.55px 414.4px;" id="elxgynlwepbn" class="animable"></polyline><line x1="421.53" y1="414.18" x2="422.97" y2="417.28" style="fill: none; stroke: rgb(184, 184, 184); stroke-linecap: round; stroke-linejoin: round; transform-origin: 422.25px 415.73px;" id="el29o6a0hfz9b" class="animable"></line><line x1="425.42" y1="413.4" x2="417.76" y2="410.85" style="fill: none; stroke: rgb(184, 184, 184); stroke-linecap: round; stroke-linejoin: round; transform-origin: 421.59px 412.125px;" id="elvya7tphvk8f" class="animable"></line><line x1="393.79" y1="414.84" x2="409.88" y2="411.74" style="fill: none; stroke: rgb(184, 184, 184); stroke-linecap: round; stroke-linejoin: round; transform-origin: 401.835px 413.29px;" id="elwpnu1ki8die" class="animable"></line><line x1="381.92" y1="413.51" x2="387.8" y2="415.29" style="fill: none; stroke: rgb(184, 184, 184); stroke-linecap: round; stroke-linejoin: round; transform-origin: 384.86px 414.4px;" id="elv6zpod9wgj" class="animable"></line><polyline points="287.08 420.27 288.49 418.39 293.2 417.33" style="fill: none; stroke: rgb(184, 184, 184); stroke-linecap: round; stroke-linejoin: round; transform-origin: 290.14px 418.8px;" id="elxzf021kmh8i" class="animable"></polyline><polyline points="298.63 423.22 299.8 421.33 304.05 420.04" style="fill: none; stroke: rgb(184, 184, 184); stroke-linecap: round; stroke-linejoin: round; transform-origin: 301.34px 421.63px;" id="el11tlx4154mn" class="animable"></polyline><polyline points="311.82 425.22 313 424.04 318.42 423.1" style="fill: none; stroke: rgb(184, 184, 184); stroke-linecap: round; stroke-linejoin: round; transform-origin: 315.12px 424.16px;" id="elm43tjyu3kb" class="animable"></polyline><line x1="294.74" y1="430.64" x2="299.45" y2="429.23" style="fill: none; stroke: rgb(184, 184, 184); stroke-linecap: round; stroke-linejoin: round; transform-origin: 297.095px 429.935px;" id="elz7gb4b6wzeo" class="animable"></line><line x1="285.54" y1="428.29" x2="288.73" y2="427.11" style="fill: none; stroke: rgb(184, 184, 184); stroke-linecap: round; stroke-linejoin: round; transform-origin: 287.135px 427.7px;" id="ele6weeekjtj" class="animable"></line><line x1="262.45" y1="422.39" x2="267.98" y2="421.92" style="fill: none; stroke: rgb(184, 184, 184); stroke-linecap: round; stroke-linejoin: round; transform-origin: 265.215px 422.155px;" id="elqalopcbw4q" class="animable"></line><line x1="271.05" y1="424.52" x2="276.82" y2="423.81" style="fill: none; stroke: rgb(184, 184, 184); stroke-linecap: round; stroke-linejoin: round; transform-origin: 273.935px 424.165px;" id="elgces89gtjml" class="animable"></line><polyline points="316.66 416.97 319.37 414.62 325.73 416.27 325.73 417.68" style="fill: none; stroke: rgb(184, 184, 184); stroke-linecap: round; stroke-linejoin: round; transform-origin: 321.195px 416.15px;" id="eldi1t7k9p3n" class="animable"></polyline><polyline points="326.67 416.38 333.51 414.85 335.98 416.62 337.51 413.56 344.7 412.02 347.53 414.73 349.18 411.67 356.49 410.49 359.32 413.08" style="fill: none; stroke: rgb(184, 184, 184); stroke-linecap: round; stroke-linejoin: round; transform-origin: 342.995px 413.555px;" id="elmcnz40k69di" class="animable"></polyline><polyline points="321.84 413.79 348.95 408.61 354.01 409.67" style="fill: none; stroke: rgb(184, 184, 184); stroke-linecap: round; stroke-linejoin: round; transform-origin: 337.925px 411.2px;" id="els8zw0k4nj" class="animable"></polyline><line x1="333.51" y1="414.85" x2="328.44" y2="412.85" style="fill: none; stroke: rgb(184, 184, 184); stroke-linecap: round; stroke-linejoin: round; transform-origin: 330.975px 413.85px;" id="el9721bzqvv6f" class="animable"></line><line x1="337.51" y1="413.56" x2="332.8" y2="412.26" style="fill: none; stroke: rgb(184, 184, 184); stroke-linecap: round; stroke-linejoin: round; transform-origin: 335.155px 412.91px;" id="el0q4mi3f7rhrb" class="animable"></line><line x1="349.18" y1="411.67" x2="342.94" y2="410.37" style="fill: none; stroke: rgb(184, 184, 184); stroke-linecap: round; stroke-linejoin: round; transform-origin: 346.06px 411.02px;" id="el1nin9ejjksx" class="animable"></line><line x1="315.44" y1="410.36" x2="325.49" y2="412.97" style="fill: none; stroke: rgb(184, 184, 184); stroke-linecap: round; stroke-linejoin: round; transform-origin: 320.465px 411.665px;" id="el9qe9n60urnu" class="animable"></line><line x1="318.07" y1="409.31" x2="329.5" y2="412.38" style="fill: none; stroke: rgb(184, 184, 184); stroke-linecap: round; stroke-linejoin: round; transform-origin: 323.785px 410.845px;" id="elnwrldvv057k" class="animable"></line><line x1="327.03" y1="408.13" x2="336.81" y2="411.08" style="fill: none; stroke: rgb(184, 184, 184); stroke-linecap: round; stroke-linejoin: round; transform-origin: 331.92px 409.605px;" id="el07t806npu3ej" class="animable"></line><polyline points="330.68 407.31 340.11 410.73 344.7 412.02" style="fill: none; stroke: rgb(184, 184, 184); stroke-linecap: round; stroke-linejoin: round; transform-origin: 337.69px 409.665px;" id="eljnhmkzhm41" class="animable"></polyline><line x1="342.11" y1="406.96" x2="346.59" y2="408.25" style="fill: none; stroke: rgb(184, 184, 184); stroke-linecap: round; stroke-linejoin: round; transform-origin: 344.35px 407.605px;" id="eli7dq74ytts" class="animable"></line><polyline points="343.1 404.17 352.95 406.25 353.66 408.72" style="fill: none; stroke: rgb(184, 184, 184); stroke-linecap: round; stroke-linejoin: round; transform-origin: 348.38px 406.445px;" id="elpj6cxoz96vr" class="animable"></polyline><line x1="363.68" y1="401.06" x2="471.39" y2="383.5" style="fill: none; stroke: rgb(184, 184, 184); stroke-linecap: round; stroke-linejoin: round; transform-origin: 417.535px 392.28px;" id="ele8avidjorbv" class="animable"></line><line x1="373.14" y1="404.3" x2="482.9" y2="385.75" style="fill: none; stroke: rgb(184, 184, 184); stroke-linecap: round; stroke-linejoin: round; transform-origin: 428.02px 395.025px;" id="elxcxavh7cj4" class="animable"></line><line x1="381.55" y1="407.28" x2="494.8" y2="387.5" style="fill: none; stroke: rgb(184, 184, 184); stroke-linecap: round; stroke-linejoin: round; transform-origin: 438.175px 397.39px;" id="el8fpz3k9jt95" class="animable"></line><line x1="409.55" y1="406.93" x2="506.53" y2="389.6" style="fill: none; stroke: rgb(184, 184, 184); stroke-linecap: round; stroke-linejoin: round; transform-origin: 458.04px 398.265px;" id="el09t6wq1pje8h" class="animable"></line><line x1="455.56" y1="385.93" x2="499.74" y2="394" style="fill: none; stroke: rgb(184, 184, 184); stroke-linecap: round; stroke-linejoin: round; transform-origin: 477.65px 389.965px;" id="elzwnj296ql7c" class="animable"></line><line x1="466.43" y1="384.41" x2="506.17" y2="392.48" style="fill: none; stroke: rgb(184, 184, 184); stroke-linecap: round; stroke-linejoin: round; transform-origin: 486.3px 388.445px;" id="elw759z7jj54" class="animable"></line><line x1="483.26" y1="397.39" x2="449.13" y2="387.69" style="fill: none; stroke: rgb(184, 184, 184); stroke-linecap: round; stroke-linejoin: round; transform-origin: 466.195px 392.54px;" id="elmh6zq4gz82" class="animable"></line><line x1="472.16" y1="399.49" x2="441.19" y2="389.79" style="fill: none; stroke: rgb(184, 184, 184); stroke-linecap: round; stroke-linejoin: round; transform-origin: 456.675px 394.64px;" id="el9zbuhmu6swl" class="animable"></line><line x1="454.98" y1="402.76" x2="425.17" y2="391.78" style="fill: none; stroke: rgb(184, 184, 184); stroke-linecap: round; stroke-linejoin: round; transform-origin: 440.075px 397.27px;" id="el7hyulrqn9mp" class="animable"></line><line x1="445.51" y1="404.52" x2="416.52" y2="393.41" style="fill: none; stroke: rgb(184, 184, 184); stroke-linecap: round; stroke-linejoin: round; transform-origin: 431.015px 398.965px;" id="el1zb8c4qysww" class="animable"></line><line x1="434.76" y1="406.5" x2="406.59" y2="394.93" style="fill: none; stroke: rgb(184, 184, 184); stroke-linecap: round; stroke-linejoin: round; transform-origin: 420.675px 400.715px;" id="elyznl0ya7erh" class="animable"></line><line x1="422.84" y1="408.37" x2="396.07" y2="396.45" style="fill: none; stroke: rgb(184, 184, 184); stroke-linecap: round; stroke-linejoin: round; transform-origin: 409.455px 402.41px;" id="elyuhpq6u19j" class="animable"></line><line x1="407.41" y1="408.49" x2="385.2" y2="398.21" style="fill: none; stroke: rgb(184, 184, 184); stroke-linecap: round; stroke-linejoin: round; transform-origin: 396.305px 403.35px;" id="elxpnvmdkvei" class="animable"></line><line x1="397.01" y1="409.78" x2="375.15" y2="399.72" style="fill: none; stroke: rgb(184, 184, 184); stroke-linecap: round; stroke-linejoin: round; transform-origin: 386.08px 404.75px;" id="elfmh1vkmoq1h" class="animable"></line><line x1="292.29" y1="411.53" x2="294.86" y2="408.61" style="fill: none; stroke: rgb(184, 184, 184); stroke-linecap: round; stroke-linejoin: round; transform-origin: 293.575px 410.07px;" id="eler6xn2i1xji" class="animable"></line><line x1="303.86" y1="407.09" x2="308.88" y2="408.96" style="fill: none; stroke: rgb(184, 184, 184); stroke-linecap: round; stroke-linejoin: round; transform-origin: 306.37px 408.025px;" id="ely9phjbpjx19" class="animable"></line><line x1="314.61" y1="405.57" x2="319.99" y2="407.32" style="fill: none; stroke: rgb(184, 184, 184); stroke-linecap: round; stroke-linejoin: round; transform-origin: 317.3px 406.445px;" id="elqq6qhh12m5g" class="animable"></line><line x1="327.47" y1="403.11" x2="334.24" y2="405.45" style="fill: none; stroke: rgb(184, 184, 184); stroke-linecap: round; stroke-linejoin: round; transform-origin: 330.855px 404.28px;" id="eldjlqs3ifsbf" class="animable"></line><line x1="340.09" y1="401.01" x2="347.45" y2="402.76" style="fill: none; stroke: rgb(184, 184, 184); stroke-linecap: round; stroke-linejoin: round; transform-origin: 343.77px 401.885px;" id="el87mpid9iwvk" class="animable"></line><line x1="350.37" y1="399.26" x2="357.85" y2="401.59" style="fill: none; stroke: rgb(184, 184, 184); stroke-linecap: round; stroke-linejoin: round; transform-origin: 354.11px 400.425px;" id="elu0mbontacl" class="animable"></line><line x1="361.59" y1="397.39" x2="367.44" y2="399.14" style="fill: none; stroke: rgb(184, 184, 184); stroke-linecap: round; stroke-linejoin: round; transform-origin: 364.515px 398.265px;" id="elmf8l91ueyg" class="animable"></line><line x1="387.31" y1="393.41" x2="392.21" y2="394.93" style="fill: none; stroke: rgb(184, 184, 184); stroke-linecap: round; stroke-linejoin: round; transform-origin: 389.76px 394.17px;" id="elvfonqdtzyf" class="animable"></line><line x1="397.59" y1="391.66" x2="403.2" y2="393.06" style="fill: none; stroke: rgb(184, 184, 184); stroke-linecap: round; stroke-linejoin: round; transform-origin: 400.395px 392.36px;" id="el4r0mnnk3axk" class="animable"></line><line x1="406.71" y1="390.02" x2="412.32" y2="391.08" style="fill: none; stroke: rgb(184, 184, 184); stroke-linecap: round; stroke-linejoin: round; transform-origin: 409.515px 390.55px;" id="eluz91mctj1b" class="animable"></line><line x1="419.45" y1="388.27" x2="425.41" y2="390.02" style="fill: none; stroke: rgb(184, 184, 184); stroke-linecap: round; stroke-linejoin: round; transform-origin: 422.43px 389.145px;" id="elenlfinco8qe" class="animable"></line><line x1="430.9" y1="386.52" x2="437.68" y2="387.92" style="fill: none; stroke: rgb(184, 184, 184); stroke-linecap: round; stroke-linejoin: round; transform-origin: 434.29px 387.22px;" id="eloo0ro0ny529" class="animable"></line><line x1="439.43" y1="384.88" x2="446.21" y2="386.52" style="fill: none; stroke: rgb(184, 184, 184); stroke-linecap: round; stroke-linejoin: round; transform-origin: 442.82px 385.7px;" id="elojj4d5dc9w" class="animable"></line><line x1="449.02" y1="383.48" x2="454.74" y2="385" style="fill: none; stroke: rgb(184, 184, 184); stroke-linecap: round; stroke-linejoin: round; transform-origin: 451.88px 384.24px;" id="elqyzuhauaui" class="animable"></line></g><g id="freepik--Mouse--inject-98" class="animable" style="transform-origin: 222.867px 443.977px;"><path d="M266,442.17S254.31,426.93,235.18,423s-29.51,2.92-38.92,8.11-18.48,9.4-17.51,13.29a14.1,14.1,0,0,0,7.13,8.76c2.92,1.3,31.14,11.35,44.44,12.65s29.18-2.27,34.05-7.14S266,442.17,266,442.17Z" style="fill: rgb(163, 163, 163); stroke: rgb(38, 50, 56); stroke-linecap: round; stroke-linejoin: round; transform-origin: 222.867px 443.957px;" id="elrstrpbs4yhc" class="animable"></path><path d="M263.05,438.88c-4.59-4.71-14.37-13.1-27.87-15.84-19.13-3.89-29.51,2.92-38.92,8.11-1.79,1-3.56,1.93-5.26,2.85,2-.47,15.84-3.54,22.45.06,7.14,3.9,20.11,9.41,34.05,9.41C255.43,443.47,260.31,441.17,263.05,438.88Z" style="fill: rgb(112, 112, 112); stroke: rgb(38, 50, 56); stroke-linecap: round; stroke-linejoin: round; transform-origin: 227.025px 432.68px;" id="elciyrf0a7wmv" class="animable"></path><path d="M266.91,452.64a37.11,37.11,0,0,1-21,5.42c-18.48-.65-25.94-12.65-37.62-19.13s-29.51,5.51-29.51,5.51a14.1,14.1,0,0,0,7.13,8.76c2.92,1.3,31.14,11.35,44.44,12.65s29.18-2.27,34.05-7.14A10.16,10.16,0,0,0,266.91,452.64Z" style="fill: rgb(38, 50, 56); stroke: rgb(38, 50, 56); stroke-linecap: round; stroke-linejoin: round; transform-origin: 222.845px 451.564px;" id="elkbspwd6vxyq" class="animable"></path></g><g id="freepik--Monitor--inject-98" class="animable" style="transform-origin: 237.13px 254.958px;"><polygon points="74.71 87.63 69.8 90.59 96.89 350.8 101.39 348.91 74.71 87.63" style="fill: rgb(163, 163, 163); stroke: rgb(38, 50, 56); stroke-linecap: round; stroke-linejoin: round; transform-origin: 85.595px 219.215px;" id="elwjj7p87styg" class="animable"></polygon><path d="M229.47,335l-21.2,61.54,49.06-10.45s-8.71-6.09-7.54-15.38,13.06-37.74,13.06-37.74Z" style="fill: rgb(163, 163, 163); stroke: rgb(38, 50, 56); stroke-linecap: round; stroke-linejoin: round; transform-origin: 235.56px 364.755px;" id="elvka821vfnh" class="animable"></path><path d="M249.79,370.67c1.16-9.29,13.06-37.74,13.06-37.74l-23.49,1.43c-1.88,5.42-12.57,35-13.09,43.28a15.59,15.59,0,0,0,6.14,13.72l24.92-5.31S248.62,380,249.79,370.67Z" style="fill: rgb(38, 50, 56); stroke: rgb(38, 50, 56); stroke-linecap: round; stroke-linejoin: round; transform-origin: 244.534px 362.145px;" id="elhu3l2j6sd" class="animable"></path><polygon points="74.71 87.63 101.39 348.91 404.46 320.72 377.78 122.87 74.71 87.63" style="fill: rgb(38, 50, 56); stroke: rgb(38, 50, 56); stroke-linecap: round; stroke-linejoin: round; transform-origin: 239.585px 218.27px;" id="ellr240stgbk" class="animable"></polygon><polygon points="85.28 98.2 110.96 337.33 394.9 312.67 372.25 132.43 85.28 98.2" style="fill: rgb(146, 227, 169); stroke: rgb(38, 50, 56); stroke-linecap: round; stroke-linejoin: round; transform-origin: 240.09px 217.765px;" id="elr66cgggi5nq" class="animable"></polygon><g id="elqg8k3dlh0a"><ellipse cx="254.31" cy="188.55" rx="23.98" ry="28.48" style="fill: rgb(255, 255, 255); stroke: rgb(38, 50, 56); stroke-linecap: round; stroke-linejoin: round; transform-origin: 254.31px 188.55px; transform: rotate(-31.03deg);" class="animable"></ellipse></g><g id="elauv6ksselio"><ellipse cx="253.73" cy="176.86" rx="7.82" ry="9.92" style="fill: rgb(255, 255, 255); stroke: rgb(38, 50, 56); stroke-linecap: round; stroke-linejoin: round; transform-origin: 253.73px 176.86px; transform: rotate(-36.12deg);" class="animable"></ellipse></g><path d="M278.87,198.84c-7.35-8.36-17.63-13.39-27-12.22s-15.09,8-16.14,17.27c6.81,9,17.67,13.85,27.61,11.38C271.45,213.26,277,206.9,278.87,198.84Z" style="fill: rgb(255, 255, 255); stroke: rgb(38, 50, 56); stroke-linecap: round; stroke-linejoin: round; transform-origin: 257.3px 201.182px;" id="el4uww1htihlu" class="animable"></path><polygon points="304.22 243.07 218.65 243.07 216.3 228.17 301.86 228.17 304.22 243.07" style="fill: rgb(255, 255, 255); stroke: rgb(38, 50, 56); stroke-linecap: round; stroke-linejoin: round; transform-origin: 260.26px 235.62px;" id="elsb09fx8cqd" class="animable"></polygon><polygon points="96.89 350.8 403.05 322.32 404.46 320.72 101.39 348.91 96.89 350.8" style="fill: rgb(255, 255, 255); stroke: rgb(38, 50, 56); stroke-linecap: round; stroke-linejoin: round; transform-origin: 250.675px 335.76px;" id="el7224xp3ozwl" class="animable"></polygon><path d="M191.32,421.6s6.44-6.13,12.72-9,32.77-12.86,63-15.26,101.74-3.74,106.53-3.89,10.33-.6,10.92-2.24.87-9,.87-9l-21.19,7.84-2.12-2s-23.34-2.25-66.13,1.19-68.83,10-86.33,15.56S191.32,421.6,191.32,421.6Z" style="fill: rgb(38, 50, 56); stroke: rgb(38, 50, 56); stroke-linecap: round; stroke-linejoin: round; transform-origin: 288.34px 401.905px;" id="elgwg7owkshvi" class="animable"></path><path d="M165.89,409.86l27,9.29s10.16-14.81,59.51-22.65,111.76-6.38,111.76-6.38l21.19-7.84s-81-4.64-133.53,2.32S172.57,401.73,165.89,409.86Z" style="fill: rgb(112, 112, 112); stroke: rgb(38, 50, 56); stroke-linecap: round; stroke-linejoin: round; transform-origin: 275.62px 399.957px;" id="elkbomhscbrqi" class="animable"></path><path d="M165.89,409.86s-8.71,10.74-6.38,11.61,28.73,1.16,30.77.29a4.79,4.79,0,0,0,2.61-2.61Z" style="fill: rgb(38, 50, 56); stroke: rgb(38, 50, 56); stroke-linecap: round; stroke-linejoin: round; transform-origin: 176.002px 416.073px;" id="elpgvtwpuhnff" class="animable"></path></g><g id="freepik--Plant--inject-98" class="animable animator-active" style="transform-origin: 86.4441px 381.222px;"><path d="M65,422l5.31,44.7c0,8.25,13.85,14.94,30.93,14.94s30.93-6.69,30.93-14.94l5.31-44.7Z" style="fill: rgb(255, 255, 255); stroke: rgb(38, 50, 56); stroke-linecap: round; stroke-linejoin: round; transform-origin: 101.24px 451.82px;" id="elq6ooob2wx1h" class="animable"></path><ellipse cx="101.28" cy="422.01" rx="36.24" ry="10.26" style="fill: rgb(255, 255, 255); stroke: rgb(38, 50, 56); stroke-linecap: round; stroke-linejoin: round; transform-origin: 101.28px 422.01px;" id="elpeyarblk6q" class="animable"></ellipse><ellipse cx="101.28" cy="422.01" rx="28.24" ry="8" style="fill: rgb(38, 50, 56); transform-origin: 101.28px 422.01px;" id="els48odn0n9o" class="animable"></ellipse><path d="M39,321.75c3.35.92,11-.37,11-.37s-2.39-4.82-2.58-5.1c-2.21-3.3-8.41-8.37-12.68-7.15a5.27,5.27,0,0,0-3.24,7.13C32.74,319.17,36.16,321,39,321.75Z" style="fill: rgb(38, 50, 56); transform-origin: 40.5305px 315.513px;" id="el1l43m40ib23" class="animable"></path><path d="M117.35,312.12c.07,0,.66-5.33.65-5.67,0-4-2.39-11.62-6.63-13a5.26,5.26,0,0,0-6.63,4.16c-.64,3.07,1.23,6.46,3.18,8.69C110.21,309,117.34,312.12,117.35,312.12Z" style="fill: rgb(38, 50, 56); transform-origin: 111.306px 302.684px;" id="elyqem1m81yhf" class="animable"></path><path d="M136.33,280.81c-4.44.16-8.77,6.91-9.85,10.73-.09.33-1,5.66-.87,5.65l.09,0c-.69,1.06-1.42,2.2-2.19,3.47-1.4,2.35-3,5-4.48,8a92.21,92.21,0,0,0-4.41,10,68.86,68.86,0,0,0-3.3,11.74c0,.05,0,.1,0,.15-.16-1.29-.74-4.89-.82-5.16-1.07-3.82-5.38-10.58-9.82-10.75a5.26,5.26,0,0,0-5.3,5.76c.2,3.14,2.89,5.91,5.36,7.54,2.79,1.85,10,3,10.52,3.08a92.12,92.12,0,0,0-1.16,12.37c-.08,2.41-.09,4.84-.06,7.28-.18-1.11-.35-2.1-.38-2.24-1.07-3.82-5.39-10.57-9.83-10.75a5.26,5.26,0,0,0-5.29,5.77c.2,3.13,2.89,5.9,5.36,7.54s8.59,2.76,10.2,3c0,.94,0,1.88.06,2.81.11,4.49.24,9,.24,13.37,0,1.55-.06,3.08-.12,4.6-.16-1-.3-1.81-.33-1.94-1.07-3.82-5.38-10.58-9.83-10.75a5.27,5.27,0,0,0-5.29,5.77c.2,3.13,2.89,5.9,5.36,7.54s8,2.64,9.92,3c-.11,1.56-.2,3.13-.37,4.64-.14,1-.2,2-.4,3.05s-.34,2-.51,3c-.4,1.91-.8,3.89-1.23,5.74-.3,1.29-.6,2.52-.9,3.76,0-1.55,0-4.57,0-4.82a20.41,20.41,0,0,0-4.13-9.44,7.46,7.46,0,0,0-.24-1.14,5.26,5.26,0,0,0-7-3.49c-4.08,1.75-5.7,9.6-5.33,13.55,0,.23.54,2.73.89,4.31-.34-.9-.67-1.77-1-2.68-.72-1.82-1.49-3.61-2.31-5.54l-1.3-2.78c-.42-.93-1-1.87-1.46-2.82-1.17-2.18-2.47-4.33-3.82-6.46,1.59-.63,7.19-3,9.27-5.1s4.11-5.4,3.64-8.5a5.25,5.25,0,0,0-6.39-4.51c-4.31,1.11-7.09,8.62-7.33,12.58,0,.25.14,3.11.25,4.68-.82-1.28-1.64-2.55-2.51-3.82-2.53-3.65-5.2-7.27-7.84-10.89-.82-1.11-1.61-2.22-2.41-3.34.57-.22,7.29-2.84,9.62-5.23,2.07-2.12,4.11-5.4,3.64-8.5a5.28,5.28,0,0,0-6.4-4.52c-4.3,1.11-7.08,8.63-7.32,12.59,0,.3.2,4.42.31,5.46-1.76-2.45-3.49-4.91-5.1-7.4a92.08,92.08,0,0,1-5.9-10.47c.26-.1,7.29-2.81,9.68-5.25,2.06-2.13,4.11-5.4,3.64-8.51a5.27,5.27,0,0,0-6.4-4.51c-4.3,1.11-7.08,8.62-7.32,12.59,0,.26.15,3.39.26,4.88l-.24.07a67.33,67.33,0,0,1-3.94-11.42c-.56-2.15-1-4.24-1.34-6.28,1.36-.37,7.56-2.12,10-4.09s4.68-4.92,4.55-8a5.26,5.26,0,0,0-5.86-5.19c-4.4.63-8,7.79-8.66,11.71,0,.21-.17,2.41-.24,4-.15-.92-.32-1.87-.44-2.76-.48-3.33-.71-6.4-.89-9.13-.09-1.55-.15-2.95-.18-4.27,1.15-1.06,5.71-5.38,6.9-8.18s1.89-6.52.33-9.24a5.26,5.26,0,0,0-7.59-1.91c-3.61,2.59-3.5,10.6-2.29,14.38.1.33,2.32,5.25,2.38,5.2l.07-.07c0,1.27,0,2.62.09,4.11.12,2.73.29,5.82.69,9.17a95.91,95.91,0,0,0,1.82,10.75,68.48,68.48,0,0,0,3.73,11.61l.06.13c-.85-1-3.31-3.67-3.53-3.85-3-2.6-10.32-5.85-14.12-3.55a5.26,5.26,0,0,0-1.24,7.73c1.9,2.51,5.67,3.33,8.63,3.33,3.35,0,9.95-3,10.47-3.23a92.82,92.82,0,0,0,5.86,10.95c1.26,2.06,2.6,4.09,4,6.11-.76-.83-1.45-1.56-1.56-1.65-3-2.6-10.32-5.86-14.12-3.55a5.26,5.26,0,0,0-1.24,7.73c1.89,2.5,5.67,3.33,8.63,3.33s8.69-2.44,10.18-3.11c.54.77,1.06,1.55,1.6,2.32,2.57,3.68,5.15,7.34,7.57,11,.85,1.3,1.65,2.6,2.45,3.91-.68-.74-1.26-1.35-1.35-1.44-3-2.6-10.33-5.85-14.13-3.55A5.27,5.27,0,0,0,62,380.28c1.89,2.51,5.66,3.33,8.63,3.34s8.13-2.21,9.91-3c.77,1.36,1.56,2.72,2.25,4.07.45.93,1,1.8,1.35,2.76l1.24,2.81c.73,1.82,1.48,3.68,2.15,5.47.46,1.24.89,2.43,1.32,3.63-.84-1.3-2.52-3.81-2.69-4-2.57-3-9.32-7.35-13.42-5.65a5.26,5.26,0,0,0-2.39,7.46c1.49,2.76,5.09,4.15,8,4.6,3.23.49,9.94-1.36,10.78-1.6.7,2,1.37,3.92,2,5.76,2.08,6.3,3.58,11.64,4.58,15.41l3-.44a1.82,1.82,0,0,1-.07-.25c-1.1-3.79-2.74-9.19-5-15.57-.7-2-1.5-4.16-2.34-6.35a57.31,57.31,0,0,0,5.6-3.7c2.61,2.11,8.79,4.13,9.59,4.38-.51,2.05-1,4-1.53,5.89-1.74,6.41-3.44,11.68-4.68,15.38l3.27-.48c1.12-3.65,2.53-8.5,4-14.23.52-2.07,1-4.3,1.54-6.59.86.05,7.82.45,10.88-.72,2.76-1.07,6-3.19,6.86-6.2a5.26,5.26,0,0,0-3.91-6.78c-4.37-.79-10.05,4.86-11.92,8.36-.11.21-1.06,2.58-1.64,4.09.21-.94.41-1.85.61-2.81.4-1.91.75-3.83,1.13-5.89.14-1,.29-2,.44-3s.23-2.1.35-3.16c.22-2.46.32-5,.37-7.5,1.68.35,7.64,1.5,10.55.87s6.41-2.24,7.72-5.09a5.26,5.26,0,0,0-2.84-7.29c-4.2-1.45-10.67,3.29-13,6.46-.15.2-1.6,2.67-2.37,4,0-1.52,0-3,0-4.57-.09-4.44-.32-8.93-.53-13.42-.07-1.37-.12-2.74-.17-4.11.59.13,7.65,1.66,10.91.95,2.89-.63,6.41-2.24,7.72-5.09a5.25,5.25,0,0,0-2.84-7.29c-4.2-1.45-10.67,3.28-13,6.46-.18.24-2.27,3.79-2.75,4.72-.12-3-.21-6-.17-9a91.79,91.79,0,0,1,.85-12c.27.06,7.63,1.68,11,1,2.89-.63,6.41-2.24,7.73-5.09a5.26,5.26,0,0,0-2.85-7.29c-4.2-1.45-10.67,3.28-13.05,6.46-.16.21-1.75,2.91-2.47,4.22l-.24-.08a67.88,67.88,0,0,1,3-11.7c.72-2.1,1.52-4.07,2.34-6,1.34.44,7.48,2.4,10.56,2.07s6.62-1.51,8.24-4.2a5.25,5.25,0,0,0-2-7.56c-4-1.9-11,2.09-13.68,5-.14.16-1.47,1.93-2.42,3.23.39-.85.77-1.74,1.16-2.55,1.43-3,2.94-5.73,4.29-8.1.78-1.35,1.51-2.55,2.21-3.66,1.54-.25,7.73-1.34,10.27-3s5.17-4.39,5.37-7.52A5.26,5.26,0,0,0,136.33,280.81Z" style="fill: rgb(38, 50, 56); transform-origin: 88.5532px 351.072px;" id="elmfyspcxal9" class="animable"></path></g><defs>     <filter id="active" height="200%">         <feMorphology in="SourceAlpha" result="DILATED" operator="dilate" radius="2"></feMorphology>                <feFlood flood-color="#32DFEC" flood-opacity="1" result="PINK"></feFlood>        <feComposite in="PINK" in2="DILATED" operator="in" result="OUTLINE"></feComposite>        <feMerge>            <feMergeNode in="OUTLINE"></feMergeNode>            <feMergeNode in="SourceGraphic"></feMergeNode>        </feMerge>    </filter>    <filter id="hover" height="200%">        <feMorphology in="SourceAlpha" result="DILATED" operator="dilate" radius="2"></feMorphology>                <feFlood flood-color="#ff0000" flood-opacity="0.5" result="PINK"></feFlood>        <feComposite in="PINK" in2="DILATED" operator="in" result="OUTLINE"></feComposite>        <feMerge>            <feMergeNode in="OUTLINE"></feMergeNode>            <feMergeNode in="SourceGraphic"></feMergeNode>        </feMerge>            <feColorMatrix type="matrix" values="0   0   0   0   0                0   1   0   0   0                0   0   0   0   0                0   0   0   1   0 "></feColorMatrix>    </filter></defs></svg>